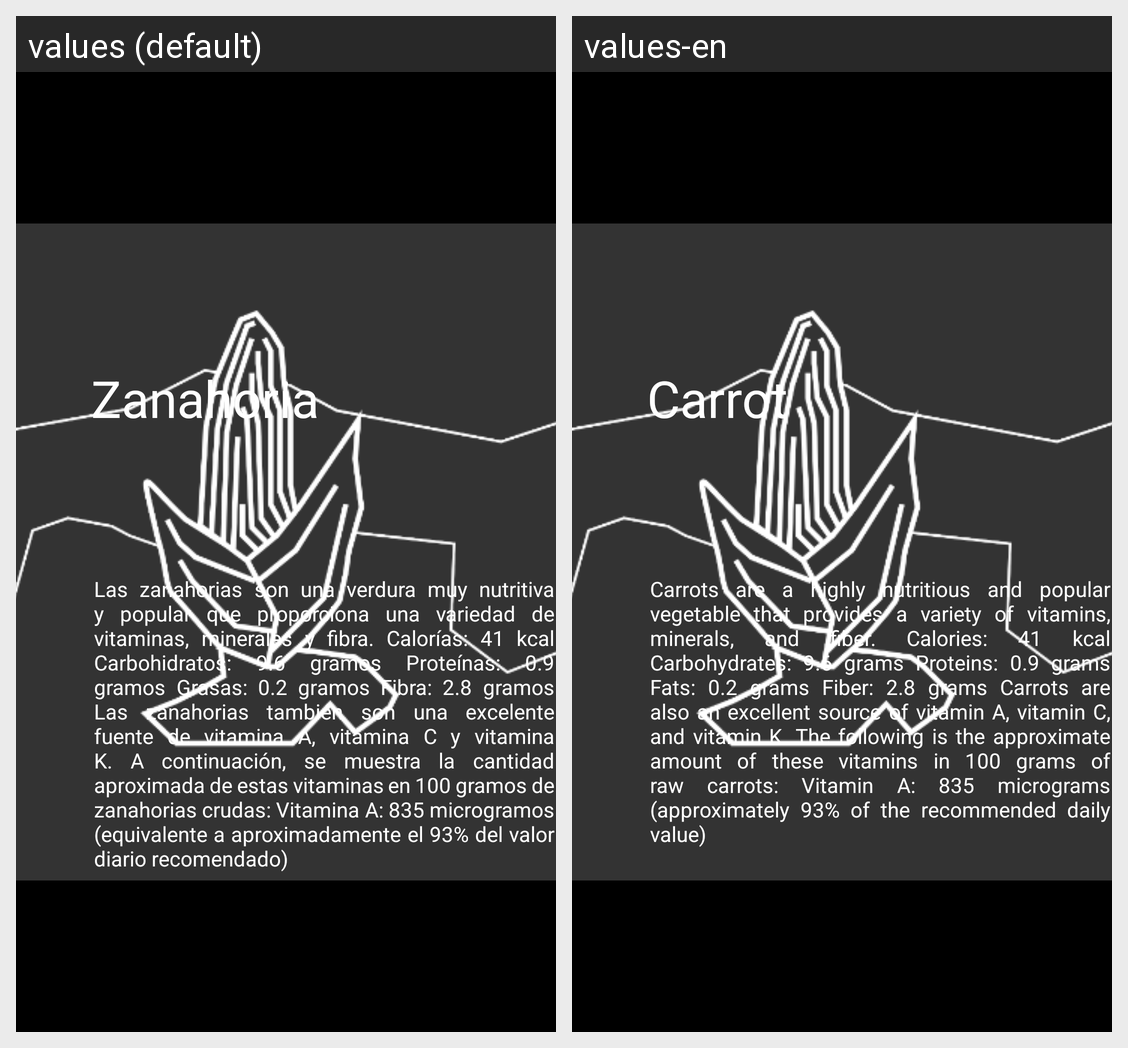

For this localized Android screen grid, give each drawn string resource with its value in every locale shown.
Android screen res/layout/fragment_plant_carrot.xml rendered under 2 locales, left to right: values (default), values-en. Device: Nexus 5 (rendered at 1080×1920; each locale shown at half size, 540×960, under a caption strip naming it); theme Splash.
Strings drawn on this screen, with the default value and each locale's value (text and hints the layout hard-codes, and strings that could not be matched under every locale, appear in the picture but are not listed):

Title_Carrot
  values: Zanahoria
  values-en: Carrot

Text_Carrot
  values: Las zanahorias son una verdura muy nutritiva y popular que proporciona una variedad de vitaminas, minerales y fibra. Calorías: 41 kcal Carbohidratos: 9.6 gramos Proteínas: 0.9 gramos Grasas: 0.2 gramos Fibra: 2.8 gramos Las zanahorias también son una excelente fuente de vitamina A, vitamina C y vitamina K. A continuación, se muestra la cantidad aproximada de estas vitaminas en 100 gramos de …[clipped]
  values-en: Carrots are a highly nutritious and popular vegetable that provides a variety of vitamins, minerals, and fiber. Calories: 41 kcal Carbohydrates: 9.6 grams Proteins: 0.9 grams Fats: 0.2 grams Fiber: 2.8 grams Carrots are also an excellent source of vitamin A, vitamin C, and vitamin K. The following is the approximate amount of these vitamins in 100 grams of raw carrots: Vitamin A: 835 micrograms …[clipped]
